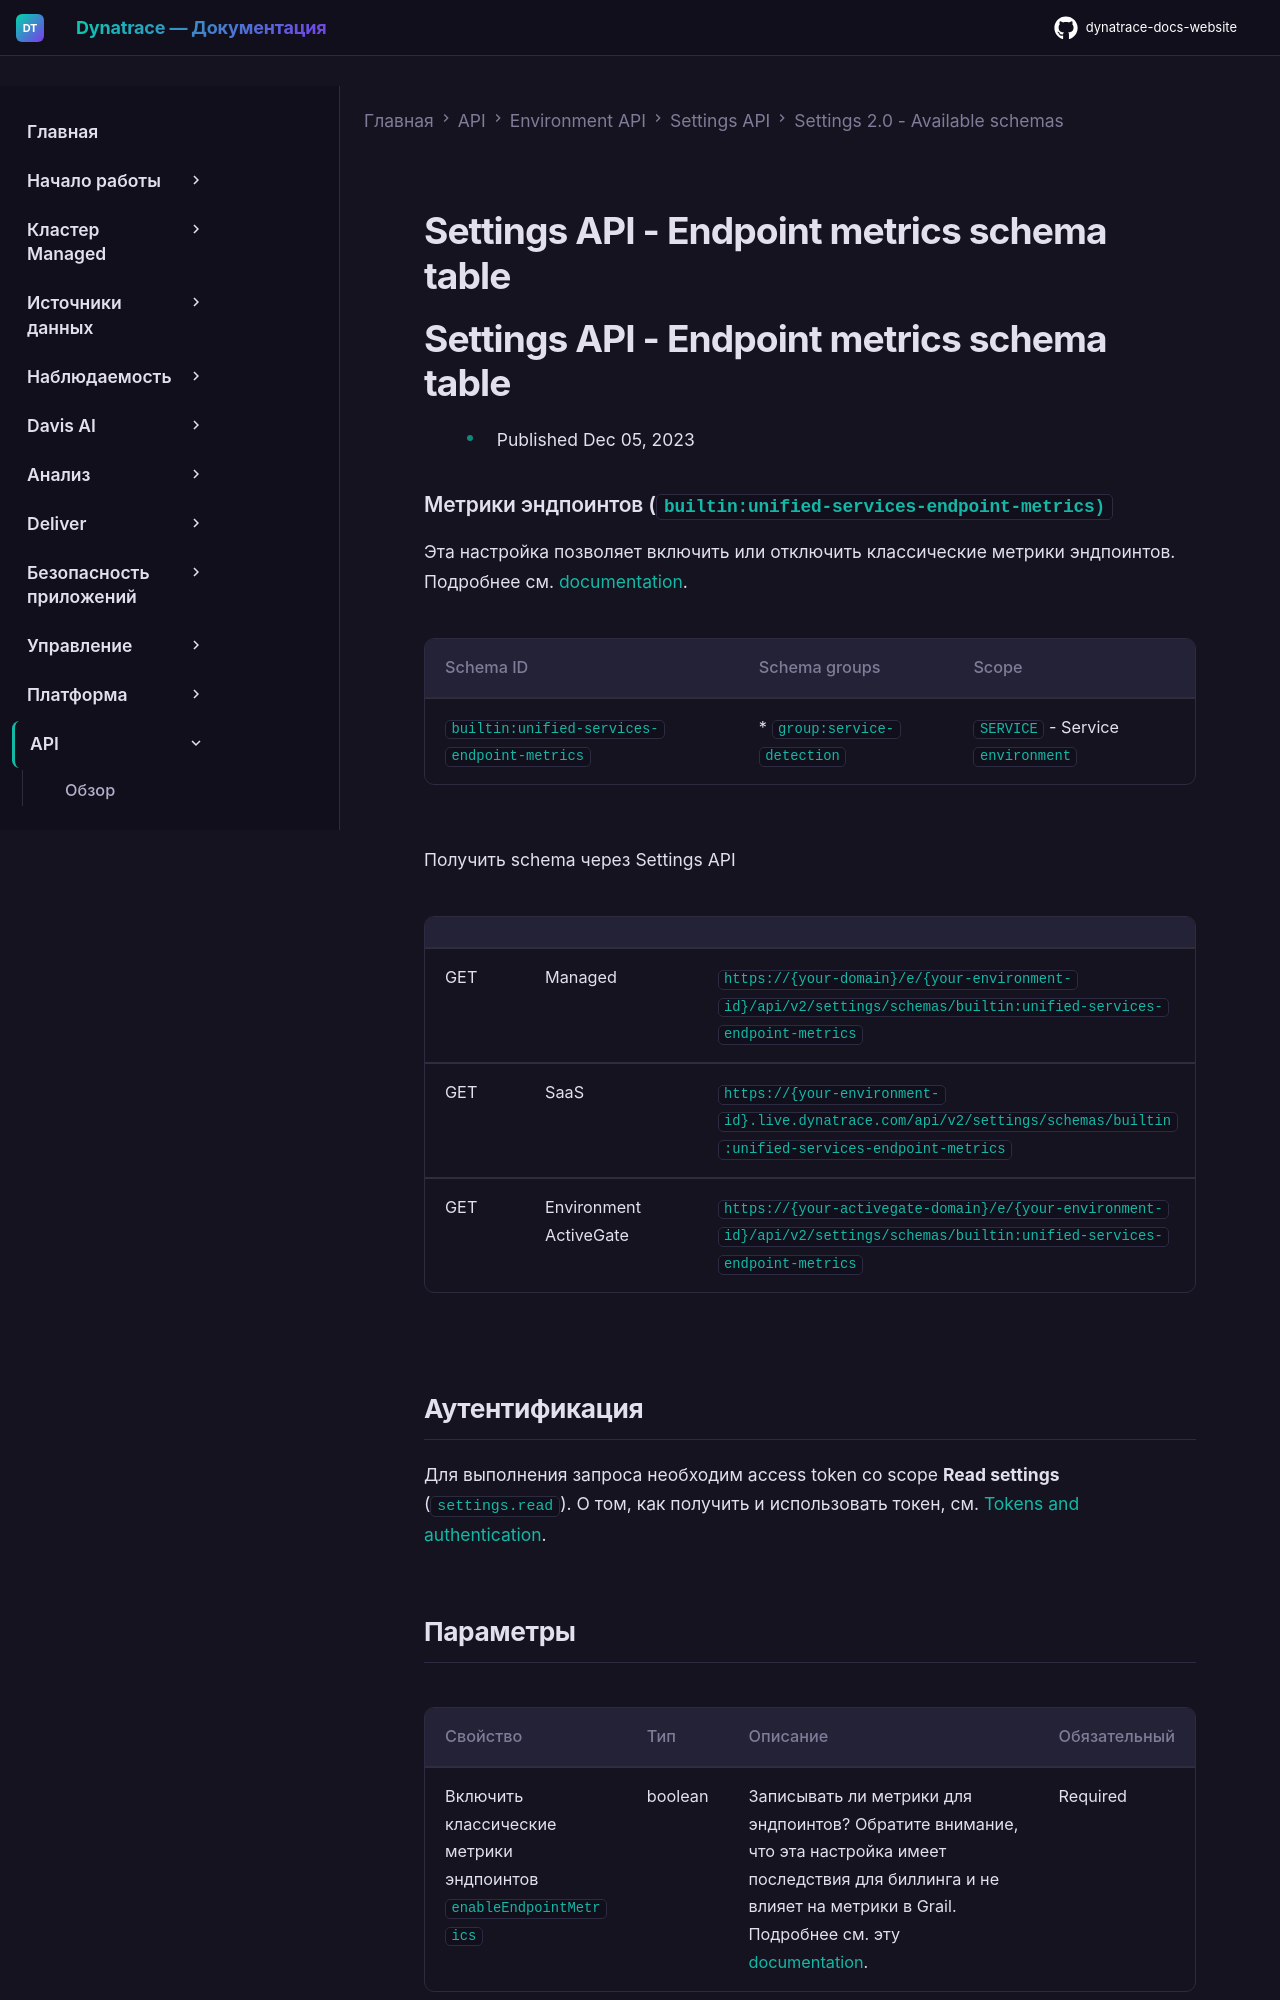

repository: Yerkebulan-Ardabayev/dynatrace-docs-website · page: managed-ru/dynatrace-api/environment-api/settings/schemas/builtin-unified-services-endpoint-metrics/index.html · generator: mkdocs

---
title: Settings API - Endpoint metrics schema table
source: https://docs.dynatrace.com/managed/dynatrace-api/environment-api/settings/schemas/builtin-unified-services-endpoint-metrics
scraped: 2026-05-12T11:42:23.086620
---

# Settings API - Endpoint metrics schema table

# Settings API - Endpoint metrics schema table

* Published Dec 05, 2023

### Метрики эндпоинтов (`builtin:unified-services-endpoint-metrics)`

Эта настройка позволяет включить или отключить классические метрики эндпоинтов. Подробнее см. [documentation](https://dt-url.net/gy03cmt).

| Schema ID | Schema groups | Scope |
| --- | --- | --- |
| `builtin:unified-services-endpoint-metrics` | * `group:service-detection` | `SERVICE` - Service  `environment` |

Получить schema через Settings API

|  |  |  |
| --- | --- | --- |
| GET | Managed | `https://{your-domain}/e/{your-environment-id}/api/v2/settings/schemas/builtin:unified-services-endpoint-metrics` |
| GET | SaaS | `https://{your-environment-id}.live.dynatrace.com/api/v2/settings/schemas/builtin:unified-services-endpoint-metrics` |
| GET | Environment ActiveGate | `https://{your-activegate-domain}/e/{your-environment-id}/api/v2/settings/schemas/builtin:unified-services-endpoint-metrics` |

## Аутентификация

Для выполнения запроса необходим access token со scope **Read settings** (`settings.read`). О том, как получить и использовать токен, см. [Tokens and authentication](/managed/discover-dynatrace/references/dynatrace-api/basics/dynatrace-api-authentication).
